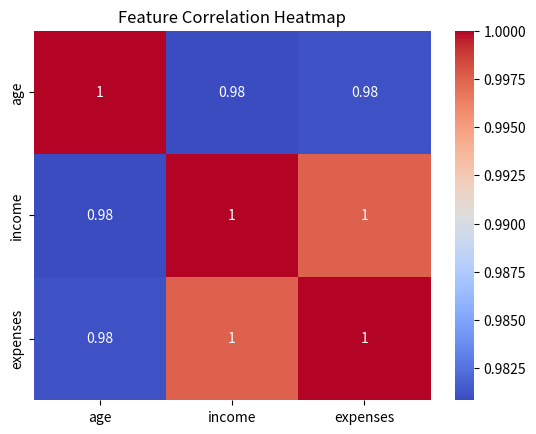

Here is the Python script that generated this plot:
import pandas as pd
import seaborn as sns
import matplotlib.pyplot as plt

# Sample dataset
data = {
    'age': [25, 30, 22, 28, 35, 40],
    'income': [50000, 60000, 45000, 52000, 75000, 80000],
    'expenses': [20000, 25000, 18000, 21000, 30000, 32000]
}
df = pd.DataFrame(data)

# Step 1: Compute correlation matrix
correlation_matrix = df.corr(numeric_only=True)

# Step 2: Plot heatmap
sns.heatmap(correlation_matrix, annot=True, cmap='coolwarm')
plt.title("Feature Correlation Heatmap")
plt.show()

